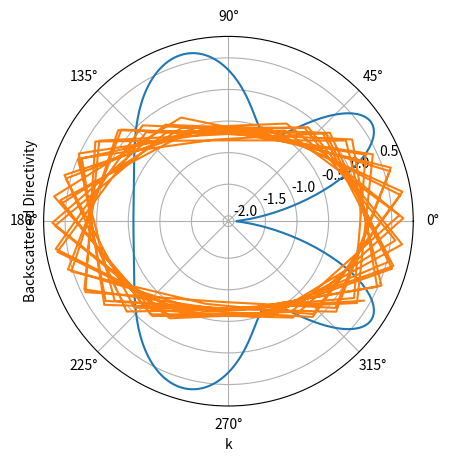

Reproduce this figure in Python.
# -*- coding: utf-8 -*-
"""
Created on Sun Jul  3 18:42:07 2022

@author: Dan
"""

import scipy.special as sc
import numpy as np
import matplotlib.pyplot as plt

class cylinder_int:
    
    def __init__(self,k,a,theta_i,phi_i,is_hard=True):
        self.k = k
        self.a = a
        self.ka = k*a
        
        self.theta_i = theta_i
        self.phi_i = phi_i
        
        self.is_hard = is_hard
        
        
    def directivity(self,phis,N=40):
        try:
            sums = np.zeros(len(phis))
        except:
            sums = 0
            
        
        factor = np.sqrt(2/(np.pi*self.k))*np.exp(-1j*np.pi/4)
        for n in range(-N,N+1):
                
            if self.is_hard:
                Jn_prime = 0.5*(sc.jn(abs(n)-1,self.ka*np.sin(self.theta_i))-
                                sc.jn(abs(n)+1,self.ka*np.sin(self.theta_i)))
                
                Yn_prime = 0.5*(sc.yn(abs(n)-1,self.ka*np.sin(self.theta_i))-
                                sc.yn(abs(n)+1,self.ka*np.sin(self.theta_i)))
                    
                Hn_prime = Jn_prime + 1j*Yn_prime
                    
                ratio = Jn_prime/Hn_prime
                
            
            else:
                Jn = sc.jn(abs(n),self.ka*np.sin(self.theta_i))
                Yn = sc.yn(abs(n),self.ka*np.sin(self.theta_i))
                           
                Hn = Jn + 1j*Yn
                
                ratio = Jn/Hn
            
            
            exp = np.exp(1j*n*(phis-self.phi_i))
            sums = sums + ((-1)**(np.abs(n)))*ratio*exp
            
            
        return -1*factor*sums
    
#%%

hard_int = cylinder_int(6, 1, np.pi/2, np.pi)
soft_int = cylinder_int(6, 1, np.pi/2, np.pi,is_hard=False)

phis = np.linspace(0,2*np.pi,300)

hard_dirs = hard_int.directivity(phis)       
soft_dirs = soft_int.directivity(phis)


#plt.polar(phis,hard_dirs)
plt.polar(phis,soft_dirs)     

#%%
ks = np.linspace(1,100,100)
inters = [cylinder_int(k,1,np.pi/2, np.pi) for k in ks]  
dirs = [inter.directivity(np.pi) for inter in inters]

plt.plot(ks,dirs)
plt.xlabel("k")
plt.ylabel("Backscattered Directivity")
      